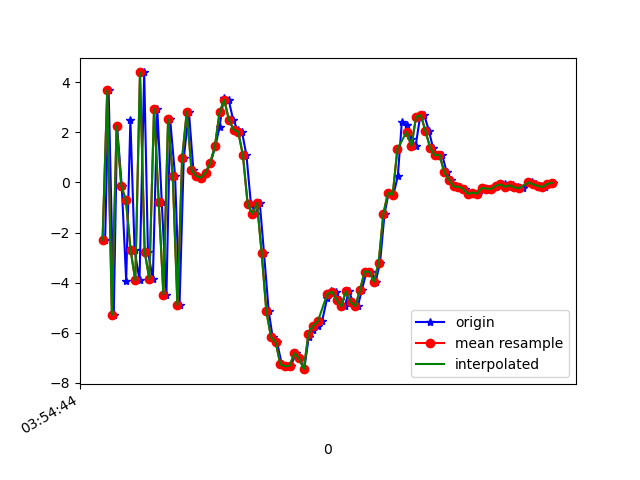

Data behind this chart, as committed beside it:
1618199685051, 895347998554225, -2.3065753, -0.2777624, -7.849082
1618199685066, 895348017784995, 3.678, 1.159, 6.654
1618199685088, 895348037015765, -5.288, -0.3774, -1.171
1618199685102, 895348056246535, 2.246, 0.9707, -3.741
1618199685122, 895348075477305, -0.1231, 0.7151, 8.035
1618199685141, 895348094708075, -3.914, -0.2236, -5.889
1618199685159, 895348113938845, 2.486, 1.455, 0.0921
1618199685177, 895348133169615, -2.702, 0.4295, 6.521
1618199685198, 895348152400385, -3.91, 0.1189, -7.553
1618199685218, 895348171631155, 4.388, 1.528, 1.351
1618199685234, 895348190861925, -2.76, 0.4275, 6.459
1618199685255, 895348210092695, -3.853, 0.05772, -7.342
1618199685274, 895348229323465, 2.932, 1.432, 0.4186
1618199685293, 895348248554235, -0.7737, 0.446, 7.067
1618199685313, 895348267785005, -4.475, -0.1874, -5.247
1618199685329, 895348287015775, 2.512, 1.283, -2.879
1618199685350, 895348306246545, 0.2471, 0.9311, 7.69
1618199685369, 895348325477315, -4.89, -0.2964, -2.89
1618199685387, 895348344708085, 0.9574, 0.838, -5.578
1618199685409, 895348363938855, 2.825, 1.195, 5.489
1618199685428, 895348383169625, 0.5056, 0.3966, 2.876
1618199685445, 895348402400395, 0.2515, 0.3922, 0.9365
1618199685465, 895348421631165, 0.1866, 0.3544, 0.7286
1618199685483, 895348440861935, 0.394, 0.4284, 1.075
1618199685502, 895348460092705, 0.7808, 0.2875, 1.927
1618199685522, 895348479323475, 1.44, 0.2201, 3.098
1618199685540, 895348498554245, 2.215, 0.3341, 4.706
1618199685558, 895348517785015, 3.368, 0.1903, 7.414
1618199685579, 895348537015785, 3.298, -1.1, 9.279
1618199685598, 895348556246555, 2.498, -1.423, 10.21
1618199685617, 895348575477325, 2.106, -1.297, 10.39
1618199685636, 895348594708095, 2.011, -2.089, 10.36
1618199685655, 895348613938865, 1.078, -3.089, 9.964
1618199685674, 895348633169635, -0.8487, -3.281, 8.662
1618199685695, 895348652400405, -1.258, -2.669, 6.659
1618199685712, 895348671631175, -0.8187, -2.116, 5.226
1618199685730, 895348690861945, -2.82, -2.659, 4.081
1618199685750, 895348710092715, -5.128, -3.35, 2.421
1618199685767, 895348729323485, -6.178, -3.442, 0.3473
1618199685786, 895348748554255, -6.384, -2.995, -1.098
1618199685806, 895348767785025, -7.257, -2.524, -2.132
1618199685826, 895348787015795, -7.337, -1.762, -3.208
1618199685846, 895348806246565, -7.304, -1.355, -4.012
1618199685866, 895348825477335, -6.813, -0.8314, -4.738
1618199685883, 895348844708105, -7.022, -0.5658, -4.942
1618199685902, 895348863938875, -7.45, -0.01123, -5.37
1618199685921, 895348883169645, -6.182, 0.731, -5.893
1618199685939, 895348902400415, -5.881, 0.04248, -5.196
1618199685959, 895348921631185, -5.718, 1.011, -5.192
1618199685978, 895348940861955, -5.542, 1.313, -5.108
1618199686000, 895348960092725, -4.614, 1.618, -5.194
1618199686015, 895348979323495, -4.313, 1.301, -4.985
1618199686036, 895348998554265, -4.352, 0.9601, -4.708
1618199686055, 895349017785035, -4.678, 1.047, -4.503
1618199686076, 895349037015805, -4.947, 0.9109, -4.183
1618199686092, 895349056246575, -4.34, 0.6905, -3.594
1618199686111, 895349075477345, -4.764, 0.2551, -3.188
1618199686131, 895349094708115, -4.933, 0.06951, -2.909
1618199686148, 895349113938885, -4.301, 0.4563, -2.224
1618199686168, 895349133169655, -3.555, 0.5341, -1.802
1618199686188, 895349152400425, -3.562, -0.1789, -1.685
... 40 more rows
